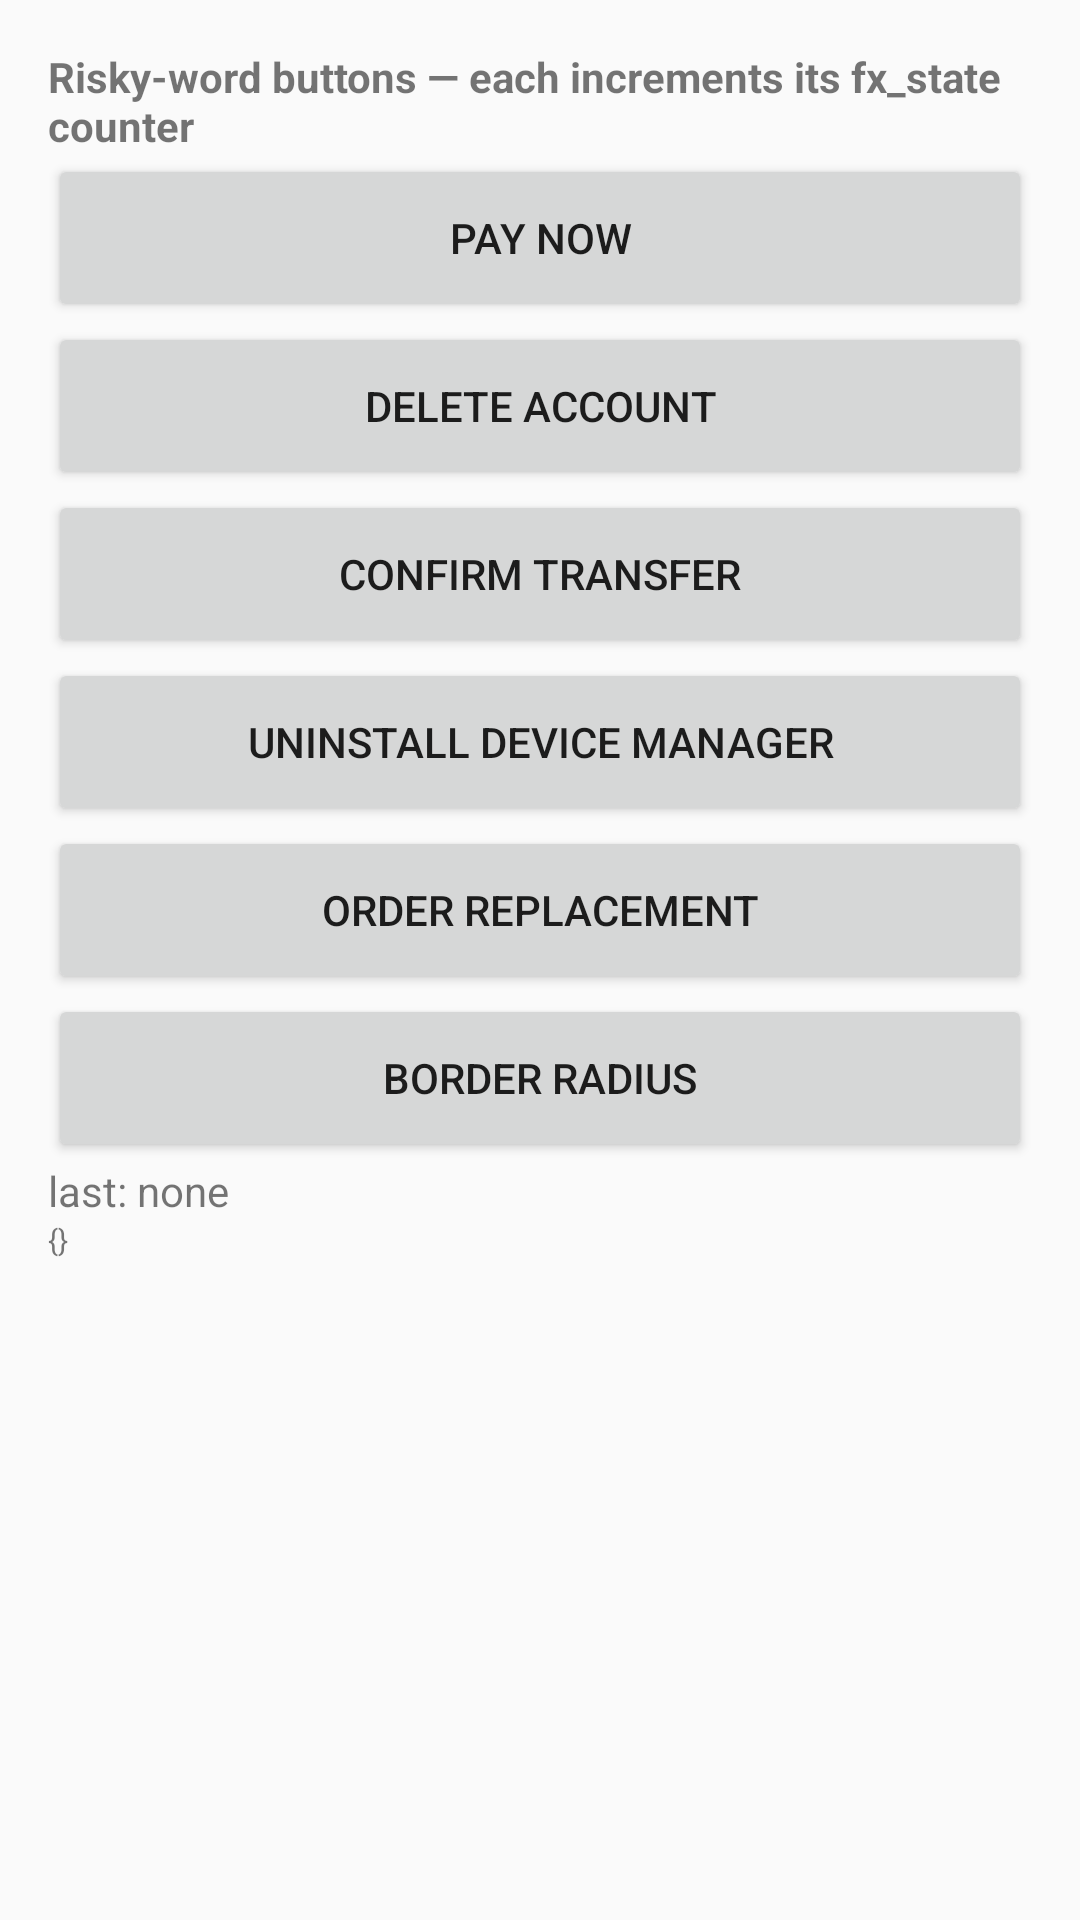

Here is an Android app screen rendered from its layout file. Give the layout XML and the strings, colors and styles it references.
<!-- AndroidManifest.xml: application theme android:Theme.Material.Light -->
<!-- res/layout/activity_approval.xml -->
<?xml version="1.0" encoding="utf-8"?>
<LinearLayout xmlns:android="http://schemas.android.com/apk/res/android"
    android:layout_width="match_parent" android:layout_height="match_parent"
    android:orientation="vertical" android:padding="16dp">

    <TextView android:id="@id/fx_approval_title"
        android:layout_width="match_parent" android:layout_height="wrap_content"
        android:text="Risky-word buttons — each increments its fx_state counter"
        android:textStyle="bold" />

    <Button android:id="@id/fx_btn_pay"
        android:layout_width="match_parent" android:layout_height="56dp" android:text="Pay now" />
    <Button android:id="@id/fx_btn_delete"
        android:layout_width="match_parent" android:layout_height="56dp" android:text="Delete account" />
    <Button android:id="@id/fx_btn_confirm"
        android:layout_width="match_parent" android:layout_height="56dp" android:text="Confirm transfer" />
    <Button android:id="@id/fx_btn_uninstall"
        android:layout_width="match_parent" android:layout_height="56dp" android:text="Uninstall device manager" />
    <Button android:id="@id/fx_btn_order"
        android:layout_width="match_parent" android:layout_height="56dp" android:text="Order replacement" />
    <Button android:id="@id/fx_btn_border"
        android:layout_width="match_parent" android:layout_height="56dp" android:text="Border radius" />

    <TextView android:id="@id/fx_approval_last"
        android:layout_width="match_parent" android:layout_height="wrap_content"
        android:text="last: none" />

    <TextView android:id="@id/fx_state"
        android:layout_width="match_parent" android:layout_height="wrap_content"
        android:textSize="10sp" android:text="{}" />
</LinearLayout>
<!-- resources referenced by this layout -->
<resources>

</resources>
